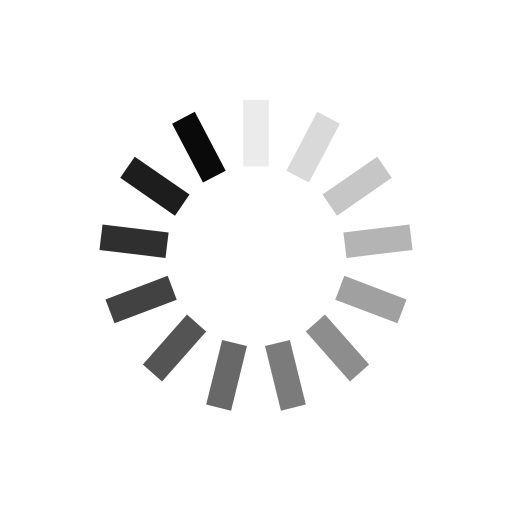
t = 0.00 s
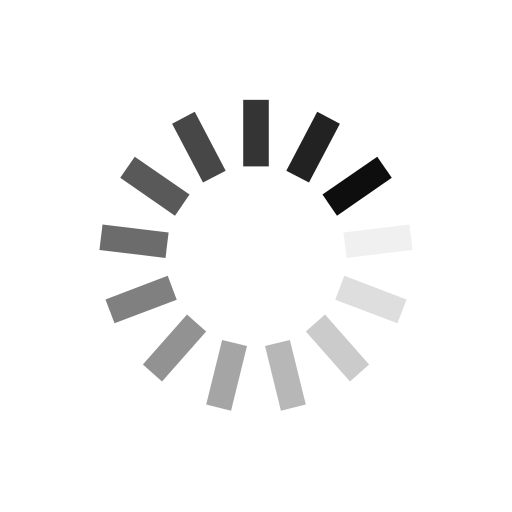
t = 0.20 s
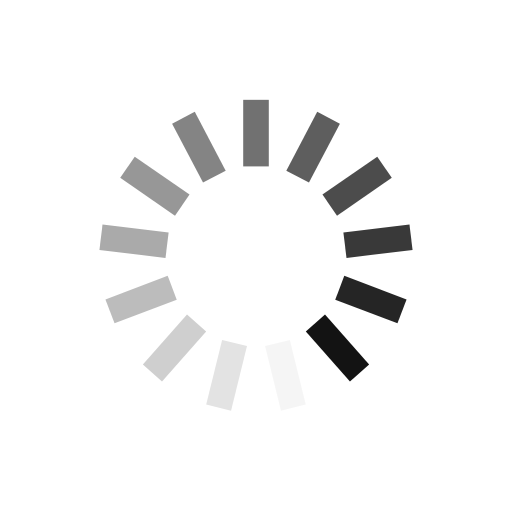
t = 0.40 s
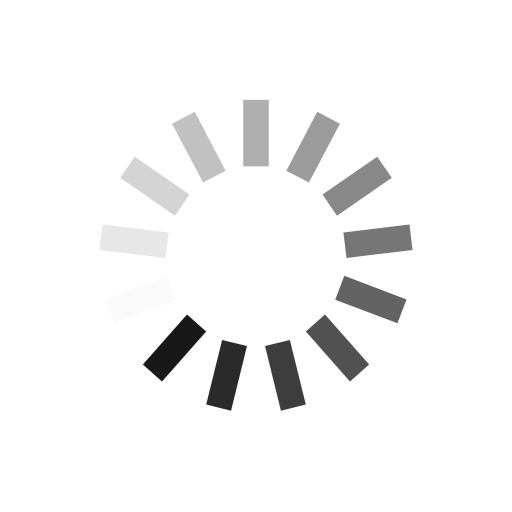
t = 0.60 s

The animated SVG that drew these frames (rendered in a browser with its animation timeline set to each time). Animation: 13 SMIL elements (animate=13); one cycle of 0.80 s, repeats indefinitely.

<?xml version="1.0" encoding="utf-8"?>
<svg xmlns="http://www.w3.org/2000/svg" xmlns:xlink="http://www.w3.org/1999/xlink" style="margin: auto; background: rgba(0, 0, 0, 0) none repeat scroll 0% 0%; display: block; shape-rendering: auto;" width="134px" height="134px" viewBox="0 0 100 100" preserveAspectRatio="xMidYMid">
<g transform="rotate(0 50 50)">
  <rect x="47.5" y="19.5" rx="0" ry="0" width="5" height="13" fill="#0a0a0a">
    <animate attributeName="opacity" values="1;0" keyTimes="0;1" dur="0.8s" begin="-0.7384615384615385s" repeatCount="indefinite"></animate>
  </rect>
</g><g transform="rotate(27.692307692307693 50 50)">
  <rect x="47.5" y="19.5" rx="0" ry="0" width="5" height="13" fill="#0a0a0a">
    <animate attributeName="opacity" values="1;0" keyTimes="0;1" dur="0.8s" begin="-0.676923076923077s" repeatCount="indefinite"></animate>
  </rect>
</g><g transform="rotate(55.38461538461539 50 50)">
  <rect x="47.5" y="19.5" rx="0" ry="0" width="5" height="13" fill="#0a0a0a">
    <animate attributeName="opacity" values="1;0" keyTimes="0;1" dur="0.8s" begin="-0.6153846153846154s" repeatCount="indefinite"></animate>
  </rect>
</g><g transform="rotate(83.07692307692308 50 50)">
  <rect x="47.5" y="19.5" rx="0" ry="0" width="5" height="13" fill="#0a0a0a">
    <animate attributeName="opacity" values="1;0" keyTimes="0;1" dur="0.8s" begin="-0.5538461538461539s" repeatCount="indefinite"></animate>
  </rect>
</g><g transform="rotate(110.76923076923077 50 50)">
  <rect x="47.5" y="19.5" rx="0" ry="0" width="5" height="13" fill="#0a0a0a">
    <animate attributeName="opacity" values="1;0" keyTimes="0;1" dur="0.8s" begin="-0.49230769230769234s" repeatCount="indefinite"></animate>
  </rect>
</g><g transform="rotate(138.46153846153845 50 50)">
  <rect x="47.5" y="19.5" rx="0" ry="0" width="5" height="13" fill="#0a0a0a">
    <animate attributeName="opacity" values="1;0" keyTimes="0;1" dur="0.8s" begin="-0.4307692307692308s" repeatCount="indefinite"></animate>
  </rect>
</g><g transform="rotate(166.15384615384616 50 50)">
  <rect x="47.5" y="19.5" rx="0" ry="0" width="5" height="13" fill="#0a0a0a">
    <animate attributeName="opacity" values="1;0" keyTimes="0;1" dur="0.8s" begin="-0.36923076923076925s" repeatCount="indefinite"></animate>
  </rect>
</g><g transform="rotate(193.84615384615384 50 50)">
  <rect x="47.5" y="19.5" rx="0" ry="0" width="5" height="13" fill="#0a0a0a">
    <animate attributeName="opacity" values="1;0" keyTimes="0;1" dur="0.8s" begin="-0.3076923076923077s" repeatCount="indefinite"></animate>
  </rect>
</g><g transform="rotate(221.53846153846155 50 50)">
  <rect x="47.5" y="19.5" rx="0" ry="0" width="5" height="13" fill="#0a0a0a">
    <animate attributeName="opacity" values="1;0" keyTimes="0;1" dur="0.8s" begin="-0.24615384615384617s" repeatCount="indefinite"></animate>
  </rect>
</g><g transform="rotate(249.23076923076923 50 50)">
  <rect x="47.5" y="19.5" rx="0" ry="0" width="5" height="13" fill="#0a0a0a">
    <animate attributeName="opacity" values="1;0" keyTimes="0;1" dur="0.8s" begin="-0.18461538461538463s" repeatCount="indefinite"></animate>
  </rect>
</g><g transform="rotate(276.9230769230769 50 50)">
  <rect x="47.5" y="19.5" rx="0" ry="0" width="5" height="13" fill="#0a0a0a">
    <animate attributeName="opacity" values="1;0" keyTimes="0;1" dur="0.8s" begin="-0.12307692307692308s" repeatCount="indefinite"></animate>
  </rect>
</g><g transform="rotate(304.61538461538464 50 50)">
  <rect x="47.5" y="19.5" rx="0" ry="0" width="5" height="13" fill="#0a0a0a">
    <animate attributeName="opacity" values="1;0" keyTimes="0;1" dur="0.8s" begin="-0.06153846153846154s" repeatCount="indefinite"></animate>
  </rect>
</g><g transform="rotate(332.3076923076923 50 50)">
  <rect x="47.5" y="19.5" rx="0" ry="0" width="5" height="13" fill="#0a0a0a">
    <animate attributeName="opacity" values="1;0" keyTimes="0;1" dur="0.8s" begin="0s" repeatCount="indefinite"></animate>
  </rect>
</g>
<!-- [ldio] generated by https://loading.io/ --></svg>
